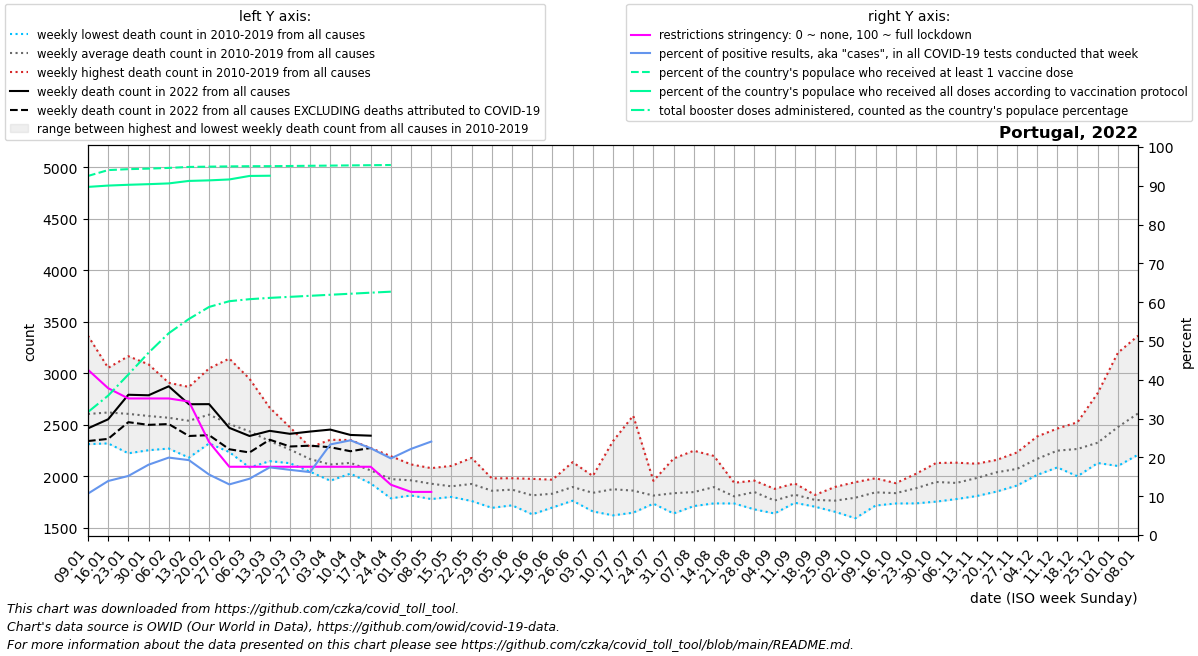

The file beside this chart, header and first rows:
date, location, time_unit, time, deaths_2010_all_ages, deaths_2011_all_ages, deaths_2012_all_ages, deaths_2013_all_ages, deaths_2014_all_ages, deaths_2015_all_ages, deaths_2016_all_ages, deaths_2017_all_ages, deaths_2018_all_ages, deaths_2019_all_ages, deaths_2020_all_ages, deaths_2021_all_ages, deaths_2022_all_ages, new_deaths, new_cases_smoothed, new_tests_smoothed, positive_test_percent, stringency_index, people_vaccinated, people_fully_vaccinated
2022-01-09, Portugal, weekly, 1, 2345, 2390, 2477, 2314, 2566, 2813, 2321, 3366, 2851, 2621, 2510, 3836, 2467, 123.0, 180011, 1691568, 10.67, 42.59, 9407416, 9121146
2022-01-16, Portugal, weekly, 2, 2569, 2331, 2541, 2321, 2408, 3054, 2332, 2967, 2803, 2884, 2664, 4618, 2555, 190.0, 235637, 1693162, 13.92, 37.83, 9561408, 9155573
2022-01-23, Portugal, weekly, 3, 2225, 2315, 2489, 2414, 2340, 3167, 2456, 2880, 2805, 2985, 2772, 5044, 2793, 266.0, 288852, 1892186, 15.22, 35.19, 9585909, 9176520
2022-01-30, Portugal, weekly, 4, 2255, 2429, 2338, 2375, 2344, 3088, 2332, 2995, 2693, 3021, 2671, 4818, 2788, 287.0, 376783, 2079847, 18.12, 35.19, 9600355, 9192608
2022-02-06, Portugal, weekly, 5, 2277, 2597, 2642, 2333, 2414, 2909, 2271, 2736, 2619, 2899, 2691, 3973, 2875, 366.0, 348755, 1751126, 19.95, 35.19, 9618388, 9212278
2022-02-13, Portugal, weekly, 6, 2183, 2442, 2824, 2377, 2343, 2869, 2351, 2453, 2783, 2779, 2490, 3394, 2701, 308.0, 229823, 1181773, 19.3, 34.4, 9643985, 9277620
2022-02-20, Portugal, weekly, 7, 2534, 2321, 3049, 2430, 2450, 2977, 2345, 2369, 2815, 2711, 2289, 2862, 2702, 301.0, 127307, 813000, 15.57, 23.94, 9651760, 9292080
2022-02-27, Portugal, weekly, 8, 2503, 2287, 3144, 2325, 2296, 2684, 2296, 2237, 2777, 2546, 2361, 2535, 2472, 208.0, 83712, 639676, 13.04, 17.59, 9658324, 9316166
2022-03-06, Portugal, weekly, 9, 2275, 2087, 2948, 2379, 2373, 2699, 2391, 2129, 2656, 2441, 2309, 2354, 2393, 160.0, 67861, 472771, 14.51, 17.59, 9662877, 9407823
2022-03-13, Portugal, weekly, 10, 2202, 2202, 2667, 2483, 2182, 2447, 2380, 2149, 2387, 2329, 2182, 2138, 2443, 86.0, 71863, 410671, 17.43, 17.59, 9664149, 9413689
2022-03-20, Portugal, weekly, 11, 2285, 2129, 2478, 2185, 2155, 2314, 2288, 2151, 2371, 2258, 2363, 2115, 2414, 123.0, 64147, 382351, 16.8, 17.59, 9668758, 
2022-03-27, Portugal, weekly, 12, 2061, 2103, 2250, 2170, 2046, 2284, 2271, 2074, 2234, 2199, 2440, 2057, 2436, 137.0, 58383, 361760, 16.21, 17.59, 9673973, 
2022-04-03, Portugal, weekly, 13, 2033, 1959, 2219, 2141, 2010, 2083, 2214, 2015, 2356, 2135, 2544, 2133, 2455, 171.0, 80887, 345674, 23.34, 17.59, 9679189, 
2022-04-10, Portugal, weekly, 14, 2135, 2044, 2032, 2028, 2156, 2179, 2225, 2071, 2354, 2097, 2654, 1996, 2403, 158.0, 74921, 305621, 24.41, 17.59, 9684404, 
2022-04-17, Portugal, weekly, 15, 2029, 1961, 1992, 2015, 2052, 1933, 2166, 2033, 2276, 2132, 2609, 1966, 2396, 119.0, 63362, 281916, 22.36, 17.59, 9689620, 
2022-04-24, Portugal, weekly, 16, 1965, 1788, 1965, 1942, 2043, 1937, 1989, 1825, 2197, 2096, 2389, 1916, , 169.0, 55252, 277963, 19.74, 12.96, 9694754, 
2022-05-01, Portugal, weekly, 17, 1961, 1889, 1931, 1984, 1917, 1816, 2025, 1902, 2117, 2084, 2311, 1893, , 118.0, 61476, 277253, 22.2, 11.11, , 
2022-05-08, Portugal, weekly, 18, 1781, 1831, 1933, 1897, 1977, 1819, 1954, 2011, 2012, 2081, 2174, 2046, , 101.0, 43330, 88823, 24.09, 11.11, , 
2022-05-15, Portugal, weekly, 19, 1802, 1844, 2103, 1877, 1826, 1941, 1849, 1846, 1970, 1988, 2171, 1912, , , , , , , , 
2022-05-22, Portugal, weekly, 20, 2180, 1851, 1857, 1839, 1762, 1911, 2045, 1833, 2066, 1931, 2056, 1838, , , , , , , , 
2022-05-29, Portugal, weekly, 21, 1812, 1803, 1842, 1878, 1696, 1791, 1971, 1922, 1982, 1919, 2070, 1996, , , , , , , , 
2022-06-05, Portugal, weekly, 22, 1831, 1720, 1806, 1932, 1855, 1950, 1983, 1815, 1883, 1948, 2334, 1884, , , , , , , , 
2022-06-12, Portugal, weekly, 23, 1654, 1633, 1703, 1967, 1817, 1847, 1906, 1826, 1977, 1841, 2023, 1947, , , , , , , , 
2022-06-19, Portugal, weekly, 24, 1766, 1777, 1699, 1870, 1849, 1799, 1799, 1969, 1928, 1873, 1870, 1987, , , , , , , , 
2022-06-26, Portugal, weekly, 25, 1804, 1808, 1765, 1801, 1880, 1845, 1916, 2139, 2104, 1916, 1940, 1854, , , , , , , , 
2022-07-03, Portugal, weekly, 26, 1862, 1790, 1836, 2005, 1661, 1727, 1893, 1784, 1936, 1919, 2121, 1954, , , , , , , , 
2022-07-10, Portugal, weekly, 27, 2215, 1623, 1735, 2343, 1793, 1697, 1913, 1796, 1765, 1882, 2061, 1953, , , , , , , , 
2022-07-17, Portugal, weekly, 28, 1747, 1655, 1649, 2590, 1772, 1805, 1934, 1806, 1771, 1898, 2235, 2058, , , , , , , , 
2022-07-24, Portugal, weekly, 29, 1736, 1747, 1882, 1857, 1752, 1790, 1958, 1790, 1816, 1821, 2651, 1960, , , , , , , , 
2022-07-31, Portugal, weekly, 30, 2174, 1803, 1745, 1641, 1747, 1751, 2054, 1799, 1824, 1841, 2439, 1979, , , , , , , , 
2022-08-07, Portugal, weekly, 31, 1989, 1803, 1713, 1719, 1754, 1792, 1864, 1759, 2250, 1843, 2217, 2066, , , , , , , , 
2022-08-14, Portugal, weekly, 32, 2011, 1854, 1817, 1778, 1834, 1811, 2091, 1739, 2199, 1838, 2089, 2089, , , , , , , , 
2022-08-21, Portugal, weekly, 33, 1783, 1846, 1740, 1850, 1746, 1738, 1879, 1781, 1939, 1769, 1941, 2129, , , , , , , , 
2022-08-28, Portugal, weekly, 34, 1769, 1681, 1769, 1866, 1845, 1787, 1914, 1960, 1960, 1938, 2013, 2095, , , , , , , , 
2022-09-04, Portugal, weekly, 35, 1840, 1689, 1641, 1776, 1770, 1722, 1873, 1711, 1766, 1880, 2076, 2083, , , , , , , , 
2022-09-11, Portugal, weekly, 36, 1747, 1821, 1832, 1745, 1872, 1803, 1864, 1783, 1837, 1933, 2062, 1994, , , , , , , , 
2022-09-18, Portugal, weekly, 37, 1817, 1757, 1725, 1754, 1740, 1821, 1707, 1801, 1796, 1808, 2238, 1923, , , , , , , , 
2022-09-25, Portugal, weekly, 38, 1685, 1657, 1745, 1762, 1714, 1699, 1835, 1793, 1867, 1899, 2126, 2034, , , , , , , , 
2022-10-02, Portugal, weekly, 39, 1750, 1774, 1595, 1708, 1811, 1856, 1852, 1945, 1828, 1822, 1890, 2016, , , , , , , , 
2022-10-09, Portugal, weekly, 40, 1746, 1849, 1718, 1751, 1854, 1914, 1856, 1983, 1890, 1901, 2139, 2130, , , , , , , , 
2022-10-16, Portugal, weekly, 41, 1846, 1819, 1738, 1832, 1806, 1792, 1879, 1877, 1935, 1860, 2157, 2140, , , , , , , , 
2022-10-23, Portugal, weekly, 42, 1883, 1739, 1856, 1770, 1918, 1809, 2026, 2004, 1943, 1909, 2213, 2051, , , , , , , , 
2022-10-30, Portugal, weekly, 43, 1962, 1756, 1992, 1840, 2006, 1882, 1971, 1932, 1996, 2131, 2228, 2187, , , , , , , , 
2022-11-06, Portugal, weekly, 44, 2014, 1964, 1784, 1781, 1914, 1883, 1939, 1918, 2043, 2134, 2473, 2135, , , , , , , , 
2022-11-13, Portugal, weekly, 45, 1985, 2081, 1930, 1810, 1901, 1970, 2040, 1910, 2124, 2097, 2562, 2425, , , , , , , , 
2022-11-20, Portugal, weekly, 46, 2017, 2069, 2059, 1905, 1977, 1854, 2127, 2161, 2093, 2148, 2737, 2470, , , , , , , , 
2022-11-27, Portugal, weekly, 47, 2027, 2053, 1959, 2068, 2046, 1912, 2197, 2168, 2071, 2233, 2706, 2568, , , , , , , , 
2022-12-04, Portugal, weekly, 48, 2354, 2059, 2015, 2212, 2074, 2040, 2388, 2193, 2132, 2241, 2698, 2741, , , , , , , , 
2022-12-11, Portugal, weekly, 49, 2363, 2179, 2225, 2359, 2186, 2088, 2363, 2465, 2150, 2128, 2849, 2628, , , , , , , , 
2022-12-18, Portugal, weekly, 50, 2090, 2208, 2234, 2370, 2366, 2002, 2526, 2455, 2129, 2290, 3029, 2504, , , , , , , , 
2022-12-25, Portugal, weekly, 51, 2237, 2278, 2146, 2345, 2288, 2131, 2809, 2510, 2249, 2284, 2920, 2596, , , , , , , , 
2023-01-01, Portugal, weekly, 52, 2540, 2392, 2141, 2438, 2554, 2102, 3200, 2747, 2367, 2313, 2800, 2539, , , , , , , , 
2023-01-08, Portugal, weekly, 1, 2390, 2477, 2314, 2566, 2813, 2212, 3366, 2851, 2621, 2510, 3159, 2467, , , , , , , , 
